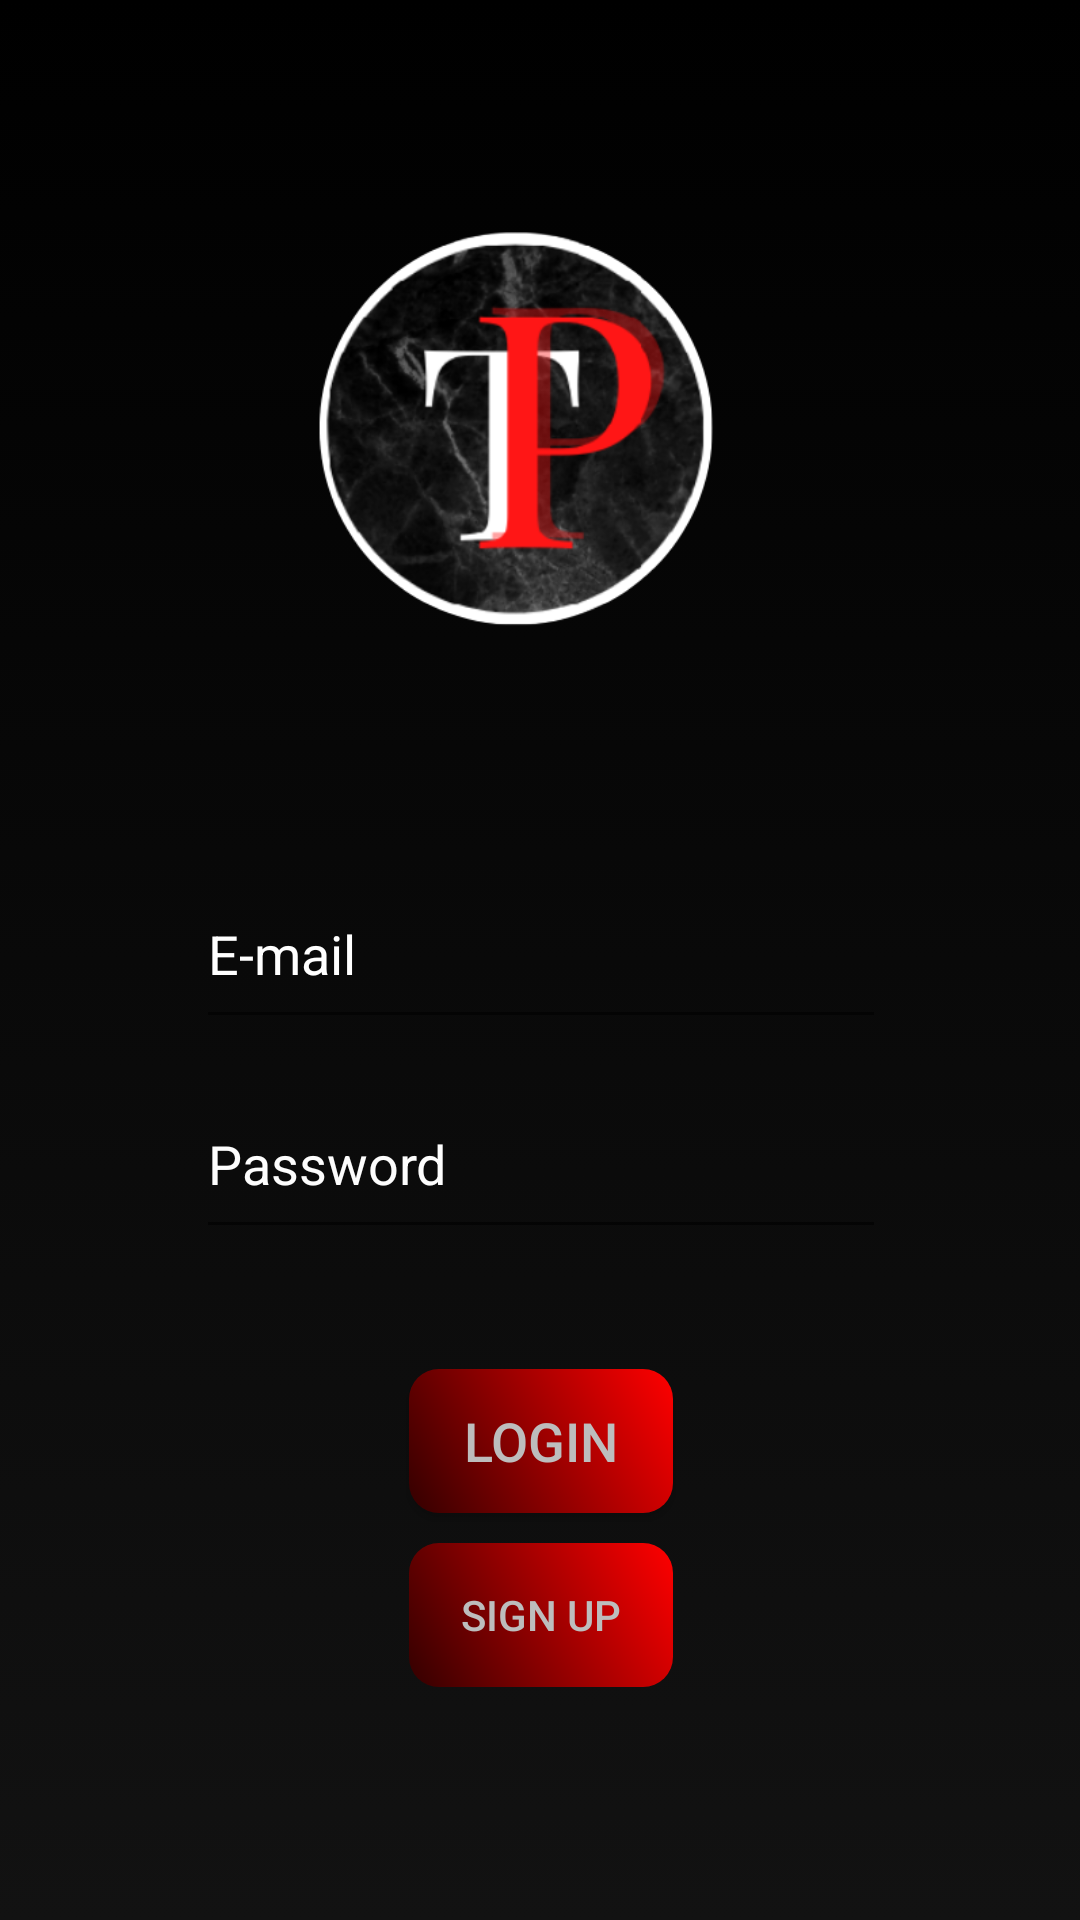

The Android layout XML behind this screen, and the referenced resources:
<!-- AndroidManifest.xml: application theme Theme.TechParadise -->
<!-- res/layout/activity_main.xml -->
<?xml version="1.0" encoding="utf-8"?>
<ScrollView xmlns:android="http://schemas.android.com/apk/res/android"
    xmlns:app="http://schemas.android.com/apk/res-auto"
    xmlns:tools="http://schemas.android.com/tools"
    android:layout_width="match_parent"
    android:layout_height="match_parent"
    android:background="@drawable/black_bg">

    <androidx.constraintlayout.widget.ConstraintLayout
        android:layout_width="match_parent"
        android:layout_height="wrap_content"
        tools:context=".MainActivity">

        <ImageView
            android:id="@+id/imageView"
            android:layout_width="240dp"
            android:layout_height="226dp"
            android:layout_marginStart="70dp"
            android:layout_marginTop="40dp"
            android:layout_marginEnd="70dp"
            android:layout_marginBottom="330dp"
            app:layout_constraintBottom_toBottomOf="parent"
            app:layout_constraintEnd_toEndOf="parent"
            app:layout_constraintHorizontal_bias="0.483"
            app:layout_constraintStart_toStartOf="parent"
            app:layout_constraintTop_toTopOf="parent"
            app:layout_constraintVertical_bias="0.014"
            app:srcCompat="@drawable/logon"
            android:contentDescription="@string/todo" />

        <EditText
            android:id="@+id/ippass"
            android:layout_width="230dp"
            android:layout_height="60dp"
            android:layout_marginTop="10dp"
            android:ems="10"
            android:hint="@string/password"
            android:inputType="textPassword"
            android:textColorHint="#FDFDFD"
            app:layout_constraintBottom_toBottomOf="parent"
            app:layout_constraintEnd_toEndOf="parent"
            app:layout_constraintHorizontal_bias="0.502"
            app:layout_constraintStart_toStartOf="parent"
            app:layout_constraintTop_toBottomOf="@+id/ipemail"
            app:layout_constraintVertical_bias="0.0"
            android:autofillHints="password"/>

        <EditText
            android:id="@+id/ipemail"
            android:layout_width="230dp"
            android:layout_height="60dp"
            android:layout_marginTop="20dp"
            android:ems="10"
            android:hint="@string/e_mail"
            android:inputType="textEmailAddress"
            android:textColor="@color/white"
            android:textColorHint="#FFFFFF"
            app:layout_constraintBottom_toBottomOf="parent"
            app:layout_constraintEnd_toEndOf="parent"
            app:layout_constraintHorizontal_bias="0.502"
            app:layout_constraintStart_toStartOf="parent"
            app:layout_constraintTop_toBottomOf="@+id/imageView"
            app:layout_constraintVertical_bias="0.0"
            android:autofillHints="emailAddress"
            />

        <Button
            android:id="@+id/loginbtn"
            android:layout_width="wrap_content"
            android:layout_height="wrap_content"
            android:layout_marginTop="40dp"
            android:background="@drawable/red_bt"
            android:text="@string/login"
            android:textColor="#BDBDBD"
            android:textSize="18sp"
            app:layout_constraintBottom_toBottomOf="parent"
            app:layout_constraintEnd_toEndOf="parent"
            app:layout_constraintHorizontal_bias="0.501"
            app:layout_constraintStart_toStartOf="parent"
            app:layout_constraintTop_toBottomOf="@+id/ippass"
            app:layout_constraintVertical_bias="0.0" />

        <Button
            android:id="@+id/signupbtn"
            style="@style/Widget.AppCompat.Button.Borderless"
            android:layout_width="wrap_content"
            android:layout_height="wrap_content"
            android:layout_marginTop="10dp"
            android:layout_marginBottom="54dp"
            android:background="@drawable/red_bt"
            android:text="@string/sign_up"
            android:textColor="#FFBDBDBD"
            app:layout_constraintBottom_toBottomOf="parent"
            app:layout_constraintEnd_toEndOf="parent"
            app:layout_constraintHorizontal_bias="0.501"
            app:layout_constraintStart_toStartOf="parent"
            app:layout_constraintTop_toBottomOf="@+id/loginbtn" />

    </androidx.constraintlayout.widget.ConstraintLayout>

</ScrollView>
<!-- resources referenced by this layout -->
<resources>
  <!-- drawable black_bg (drawable) -->
  <?xml version="1.0" encoding="utf-8"?>
  <selector xmlns:android="http://schemas.android.com/apk/res/android">
      <item>
          <shape>
              <gradient android:angle="90"
                  android:startColor="#FF121212"
                  android:endColor="#FF000000"/>
          </shape>
      </item>
  </selector>
  <!-- drawable logon: png bitmap (drawable, 69492 bytes) -->
  <!-- drawable red_bt (drawable) -->
  <?xml version="1.0" encoding="utf-8"?>
  <selector xmlns:android="http://schemas.android.com/apk/res/android">
      <item>
          <shape>
              <corners android:radius="10dp"/>
              <gradient android:angle="45"
                  android:startColor="#330000"
                  android:endColor="#FF0000"/>
          </shape>
      </item>
  
  </selector>
  <string name="e_mail">E-mail</string>
  <string name="login">Login</string>
  <string name="password">Password</string>
  <string name="sign_up">Sign Up</string>
  <string name="todo">TODO</string>
  <style name="Theme.TechParadise" parent="Theme.AppCompat.Light.DarkActionBar">
          
          <item name="colorPrimary">#0e0c0c</item>
          <item name="colorPrimaryVariant">@color/purple_700</item>
          <item name="colorOnPrimary">@color/white</item>
          
          <item name="colorSecondary">@color/teal_200</item>
          <item name="colorSecondaryVariant">@color/teal_700</item>
          <item name="colorOnSecondary">@color/black</item>
          
          <item name="android:statusBarColor" tools:targetApi="l">@color/black</item>
          
      </style>
  <!-- not gathered from this repository: default colours our renderer supplied (Android Studio template values) -->
  <color name="purple_700">#FF3700B3</color>
  <color name="teal_200">#FF03DAC5</color>
  <color name="teal_700">#FF018786</color>
  <color name="black">#FF000000</color>
  <color name="white">#FFFFFFFF</color>
</resources>
